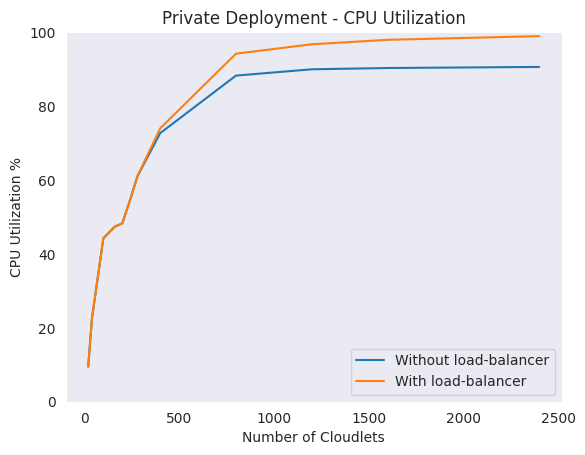

Here is the Python script that generated this plot:
import seaborn as sns
import numpy as np
import matplotlib.pyplot as plt

# Without load-balancer
x = np.array([20, 40, 100, 160, 200, 240, 280, 400, 800, 1200, 1600, 2400])
y = np.array([9.51, 22.61, 44.24, 47.34, 48.27, 54.40,61.02 , 72.67, 88.24, 89.94, 90.29, 90.58])

# With load-balancer
x1 = np.array([20, 40, 100, 160, 200, 240, 280, 400, 800, 1200, 1600, 2400])
y1 = np.array([9.51, 22.61, 44.24, 47.34, 48.27, 54.40, 61.04, 73.97, 94.17, 96.71, 97.92, 98.91])

sns.set_style("dark")
sns.lineplot(x=x, y=y, label='Without load-balancer')
sns.lineplot(x=x1, y=y1, label='With load-balancer')

plt.ylim(0, 100)
plt.xlabel("Number of Cloudlets")
plt.ylabel("CPU Utilization %")
plt.title('Private Deployment - CPU Utilization')
plt.legend(loc='lower right')

plt.show()